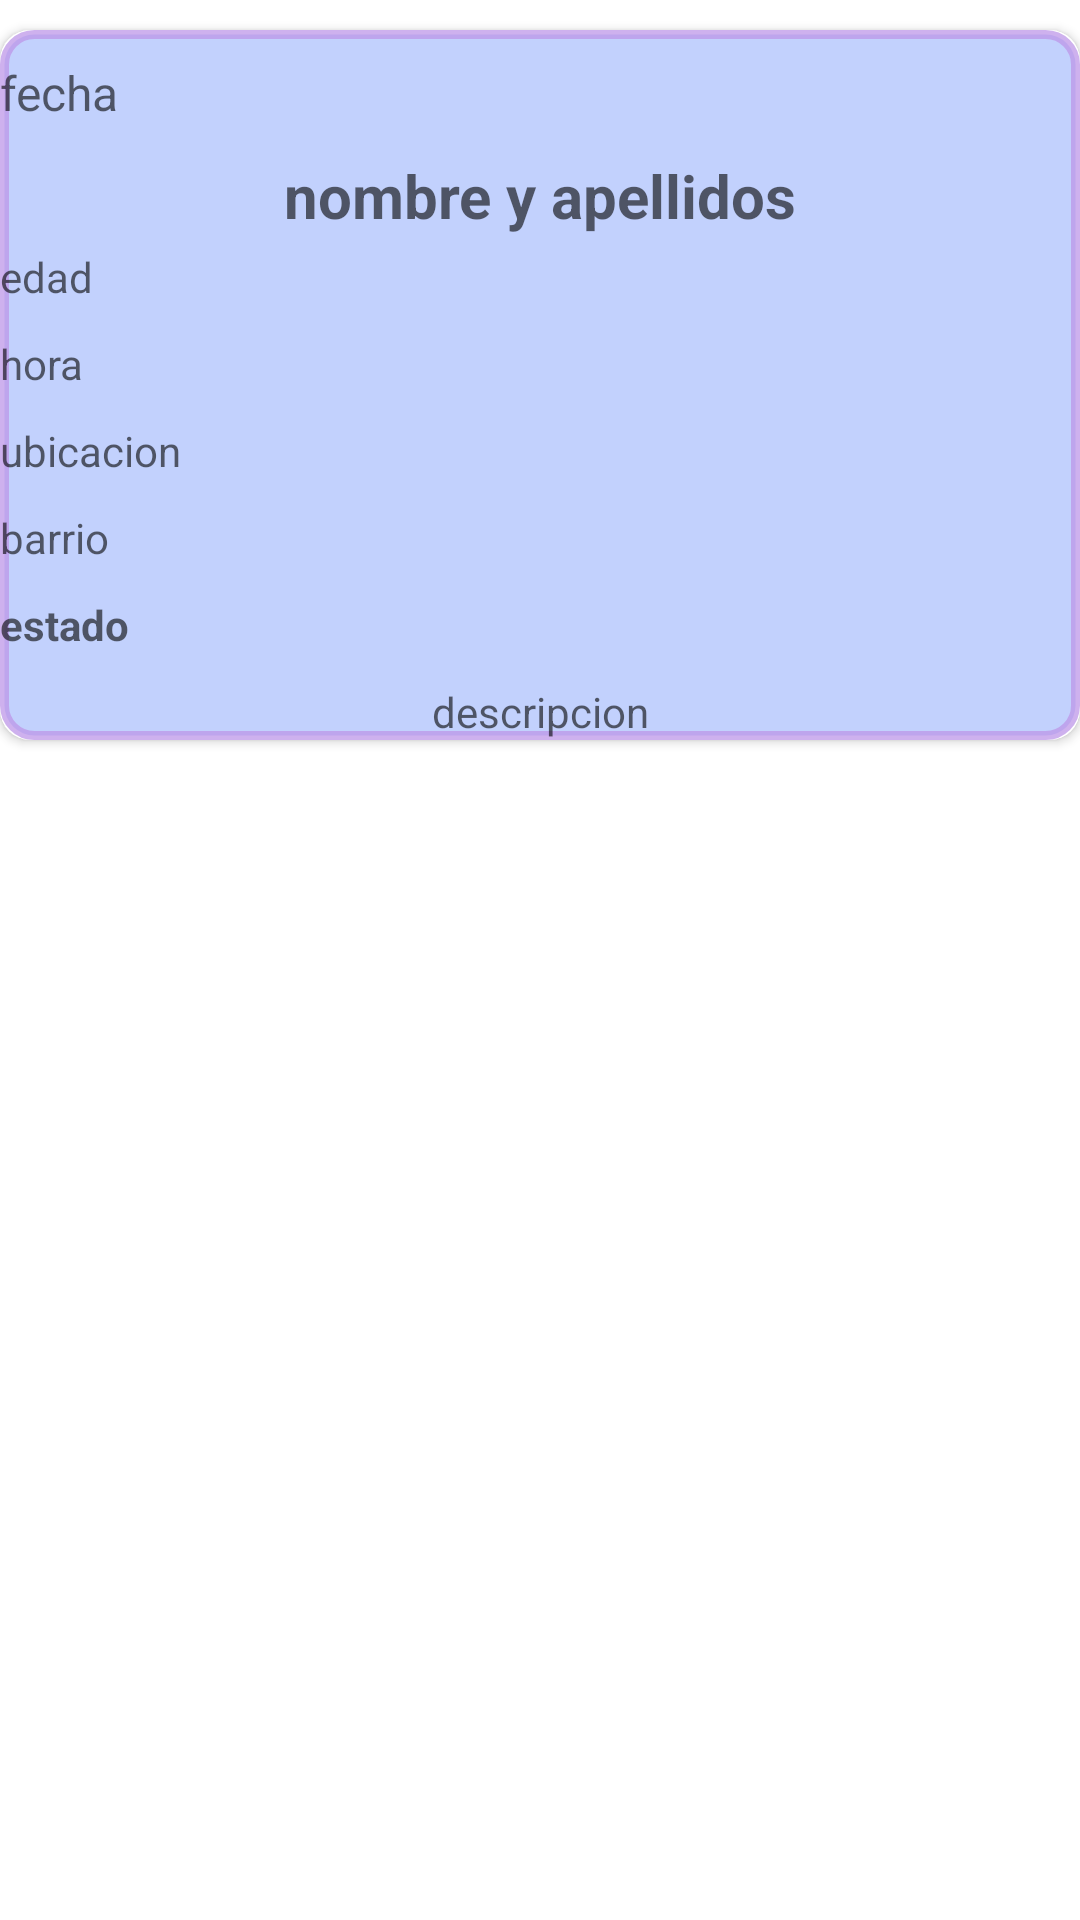

Produce the Android XML layout that renders to this screen, including the resource entries it uses.
<!-- AndroidManifest.xml: application theme Theme.Android_Todes -->
<!-- res/layout/campos_mis_incidencias.xml -->
<?xml version="1.0" encoding="utf-8"?>
<RelativeLayout xmlns:android="http://schemas.android.com/apk/res/android"
    xmlns:app="http://schemas.android.com/apk/res-auto"
    xmlns:tools="http://schemas.android.com/tools"
    android:layout_width="match_parent"
    android:layout_height="wrap_content">

  <androidx.cardview.widget.CardView
      android:layout_width="match_parent"
      android:layout_height="wrap_content"
      android:layout_marginStart="0dp"
      android:layout_marginTop="10dp"
      android:layout_marginEnd="0dp"
      android:layout_marginBottom="2dp"
      app:cardCornerRadius="10dp">


  <LinearLayout
      android:layout_width="match_parent"
      android:layout_height="match_parent"
      android:gravity="center"
      android:background="@drawable/bordes_cardview"
      android:orientation="vertical">

    <TextView
        android:id="@+id/id_text_fecha"
        android:layout_width="match_parent"
        android:layout_height="wrap_content"
        android:layout_marginTop="10dp"
        android:textSize="16dp"
        android:textColor="@color/black"
        android:hint="fecha">

    </TextView>

  <TextView
      android:id="@+id/id_text_nombre_apellido"
      android:layout_width="match_parent"
      android:layout_height="wrap_content"
      android:layout_marginTop="10dp"
      android:gravity="center"
      android:textColor="@color/black"
      android:textStyle="bold"
      android:textSize="20dp"
      android:hint="nombre y apellidos">

  </TextView>

  <TextView
      android:id="@+id/id_text_edad"
      android:layout_width="match_parent"
      android:layout_height="wrap_content"
      android:layout_marginTop="4dp"
      android:textColor="@color/black"
      android:hint="edad">

  </TextView>

  <TextView
      android:id="@+id/id_text_hora"
      android:layout_width="match_parent"
      android:layout_height="wrap_content"
        android:layout_marginTop="10dp"
      android:textColor="@color/black"
      android:hint="hora">

  </TextView>



  <TextView
      android:id="@+id/id_text_ubicacion"
      android:layout_width="match_parent"
      android:layout_height="wrap_content"
      android:layout_marginTop="10dp"
      android:hint="ubicacion">

  </TextView>
    <TextView
        android:id="@+id/id_text_barrio"
        android:layout_width="match_parent"
        android:layout_height="wrap_content"
        android:layout_marginTop="10dp"
        android:hint="barrio">

    </TextView>

    <TextView
        android:id="@+id/id_text_estado"
        android:layout_width="match_parent"
        android:layout_height="wrap_content"
        android:layout_marginTop="10dp"
        android:textColor="@color/black"
        android:textStyle="bold"
        android:hint="estado">

    </TextView>
  <TextView
      android:id="@+id/id_text_descripcion"
      android:layout_width="match_parent"
      android:layout_height="wrap_content"
      android:layout_marginTop="10dp"
      android:gravity="center"
      android:hint="descripcion">

  </TextView>




  </LinearLayout>

  </androidx.cardview.widget.CardView>

</RelativeLayout>
<!-- resources referenced by this layout -->
<resources>
  <color name="black">#FF000000</color>
  <!-- drawable bordes_cardview (drawable) -->
  <?xml version="1.0" encoding="utf-8"?>
  <shape xmlns:android="http://schemas.android.com/apk/res/android">
      <stroke
          android:color="@color/gris" android:width="3dp"
          ></stroke>
      <gradient android:startColor="@color/azul_fondo_card"
          android:endColor="@color/azul_fondo_card" ></gradient>
  
      <corners
          android:radius="10dp">
  
      </corners>
  </shape>
  <style name="Theme.Android_Todes" parent="Theme.MaterialComponents.DayNight.DarkActionBar">
          
          <item name="colorPrimary">@color/purple_500</item>
          <item name="colorPrimaryVariant">@color/purple_700</item>
          <item name="colorOnPrimary">@color/white</item>
          
          <item name="colorSecondary">@color/teal_200</item>
          <item name="colorSecondaryVariant">@color/teal_700</item>
          <item name="colorOnSecondary">@color/black</item>
          
          <item name="android:statusBarColor" tools:targetApi="l">?attr/colorPrimaryVariant</item>
          
      </style>
  <color name="gris">#BEBD97E8</color>
  <color name="azul_fondo_card">#8086A4FC</color>
  <color name="purple_500">#FF6200EE</color>
  <color name="purple_700">#FF3700B3</color>
  <color name="white">#FFFFFFFF</color>
  <color name="teal_200">#FF03DAC5</color>
  <color name="teal_700">#FF018786</color>
</resources>
